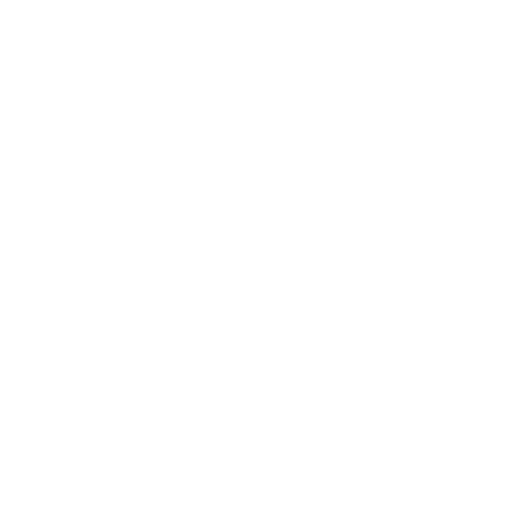
t = 0.00 s
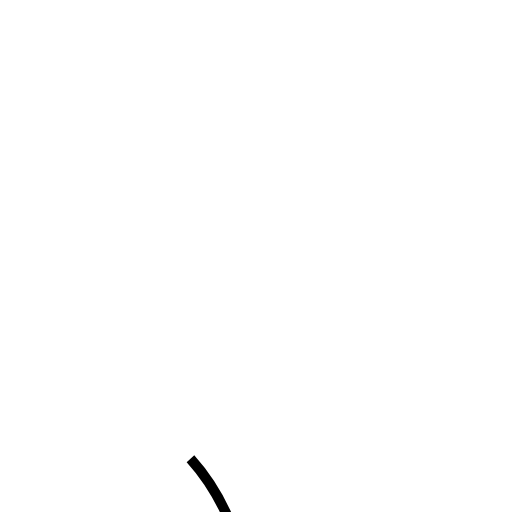
t = 1.45 s
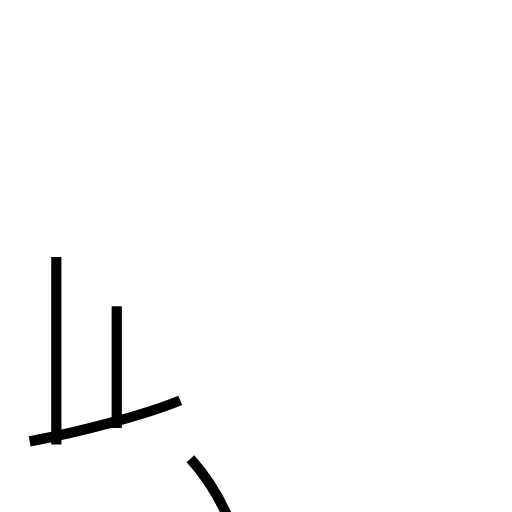
t = 3.30 s
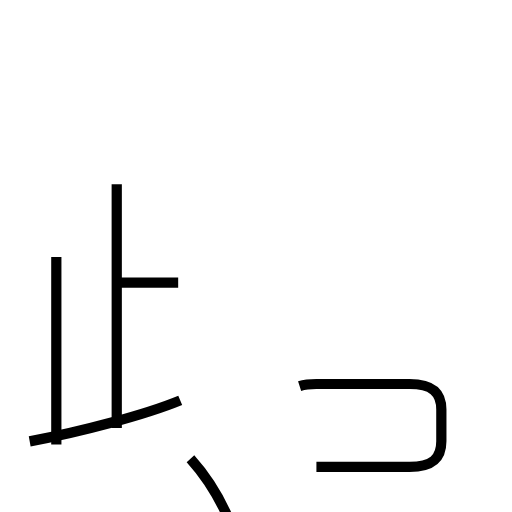
t = 4.79 s
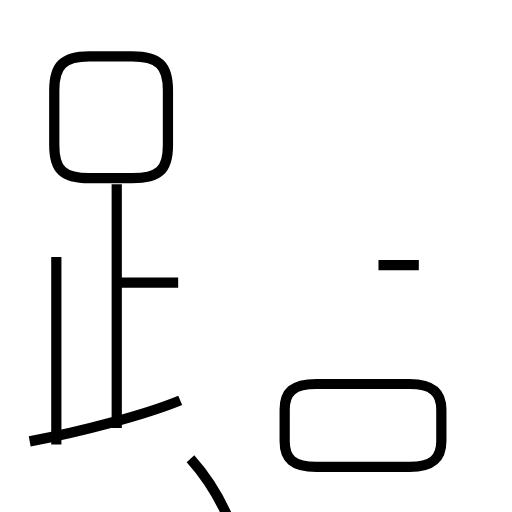
t = 6.47 s
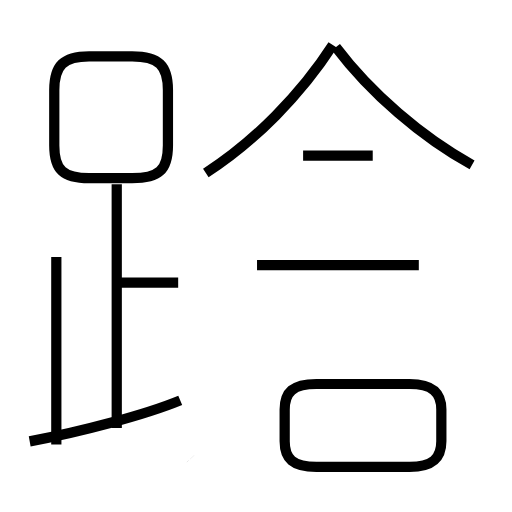
t = 8.10 s

The animated SVG that drew these frames (rendered in a browser with its animation timeline set to each time). Animation: 11 SMIL elements (animate=11); one cycle of 8.10 s.

<?xml version='1.0' encoding='utf-8'?>
<svg viewBox="0.0 -6.0 50.0 50.0" version="1.1" xmlns="http://www.w3.org/2000/svg"><rect x="-1000" y="-1000" width="2000" height="2000" stroke="white" fill="white" /><g style="fill:none;stroke:#000000;stroke-width:1"><path d="M 18.6 0.8 C 22.2 4.8 24.4 10.6 24.4 17.1 L 24.4 20.8 C 24.4 22.6 25.4 23.6 27.7 23.6 L 37.9 23.6 C 40.3 23.6 41.2 22.6 41.2 20.9 L 41.2 15.4 C 41.2 13.8 40.3 12.8 37.9 12.8 L 25.1 12.8 " transform="translate(0.0 38.0)" stroke-dasharray="64.55832976050233" stroke-dashoffset="64.55832976050233"><animate attributeName="stroke-dashoffset" from="64.55832976050233" to="0" dur="1.93674989281507s" begin="0s; anim_end.end" fill="freeze" id="anim0" /></path><path d="M 2.9 -0.9 C 7.8 -1.8 14.2 -3.5 17.6 -4.9 " transform="translate(0.0 38.0)" stroke-dasharray="15.255074430408122" stroke-dashoffset="15.255074430408122"><animate attributeName="stroke-dashoffset" from="15.255074430408122" to="0" dur="0.45765223291224366s" begin="anim0.end" fill="freeze" id="anim1" /></path><path d="M 5.5 -0.6 L 5.5 -18.9 " transform="translate(0.0 38.0)" stroke-dasharray="18.299999999999997" stroke-dashoffset="18.299999999999997"><animate attributeName="stroke-dashoffset" from="18.299999999999997" to="0" dur="0.5489999999999999s" begin="anim1.end" fill="freeze" id="anim2" /></path><path d="M 11.4 -2.2 L 11.4 -26.0 " transform="translate(0.0 38.0)" stroke-dasharray="23.8" stroke-dashoffset="23.8"><animate attributeName="stroke-dashoffset" from="23.8" to="0" dur="0.714s" begin="anim2.end" fill="freeze" id="anim3" /></path><path d="M 17.4 -16.4 L 11.7 -16.4 " transform="translate(0.0 38.0)" stroke-dasharray="5.699999999999999" stroke-dashoffset="5.699999999999999"><animate attributeName="stroke-dashoffset" from="5.699999999999999" to="0" dur="0.17099999999999999s" begin="anim3.end" fill="freeze" id="anim4" /></path><path d="M 30.9 1.6 L 40.0 1.6 C 42.2 1.6 43.1 0.8 43.1 -0.9 L 43.1 -4.0 C 43.1 -5.7 42.2 -6.5 40.0 -6.5 L 30.9 -6.5 C 28.6 -6.5 27.8 -5.7 27.8 -4.0 L 27.8 -0.9 C 27.8 0.8 28.6 1.6 30.9 1.6 Z " transform="translate(0.0 38.0)" stroke-dasharray="42.816987093129626" stroke-dashoffset="42.816987093129626"><animate attributeName="stroke-dashoffset" from="42.816987093129626" to="0" dur="1.2845096127938886s" begin="anim4.end" fill="freeze" id="anim5" /></path><path d="M 8.7 -26.6 L 12.9 -26.6 C 15.5 -26.6 16.4 -27.4 16.4 -29.8 L 16.4 -35.2 C 16.4 -37.6 15.5 -38.5 12.9 -38.5 L 8.7 -38.5 C 6.2 -38.5 5.3 -37.6 5.3 -35.2 L 5.3 -29.8 C 5.3 -27.4 6.2 -26.6 8.7 -26.6 Z " transform="translate(0.0 38.0)" stroke-dasharray="41.43001840661265" stroke-dashoffset="41.43001840661265"><animate attributeName="stroke-dashoffset" from="41.43001840661265" to="0" dur="1.2429005521983796s" begin="anim5.end" fill="freeze" id="anim6" /></path><path d="M 40.9 -18.1 L 25.1 -18.1 " transform="translate(0.0 38.0)" stroke-dasharray="15.799999999999997" stroke-dashoffset="15.799999999999997"><animate attributeName="stroke-dashoffset" from="15.799999999999997" to="0" dur="0.4739999999999999s" begin="anim6.end" fill="freeze" id="anim7" /></path><path d="M 36.4 -28.8 L 29.6 -28.8 " transform="translate(0.0 38.0)" stroke-dasharray="6.799999999999997" stroke-dashoffset="6.799999999999997"><animate attributeName="stroke-dashoffset" from="6.799999999999997" to="0" dur="0.2039999999999999s" begin="anim7.end" fill="freeze" id="anim8" /></path><path d="M 20.1 -27.1 C 24.9 -30.2 29.4 -34.8 32.5 -39.6 " transform="translate(0.0 38.0)" stroke-dasharray="17.73186623098192" stroke-dashoffset="17.73186623098192"><animate attributeName="stroke-dashoffset" from="17.73186623098192" to="0" dur="0.5319559869294577s" begin="anim8.end" fill="freeze" id="anim9" /></path><path d="M 46.1 -27.9 C 41.2 -30.6 36.2 -34.9 32.8 -39.4" transform="translate(0.0 38.0)" stroke-dasharray="17.701743057284947" stroke-dashoffset="17.701743057284947"><animate attributeName="stroke-dashoffset" from="17.701743057284947" to="0" dur="0.5310522917185484s" begin="anim9.end" fill="freeze" id="anim_end" /></path></g></svg>
